Dataset: Proyecto_RedesNeuronales (GitHub, JhonPool4/Proyecto_RedesNeuronales). Classes: jirafa, pug dog.

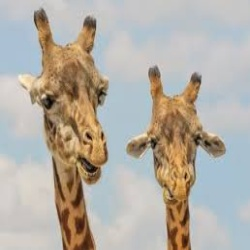
Label: jirafa

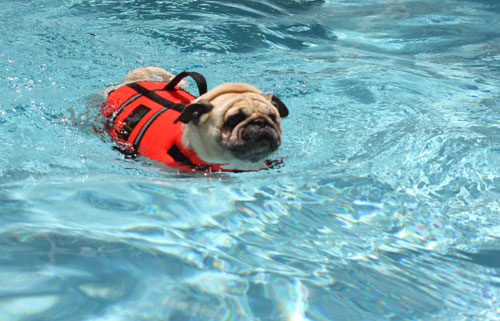
Label: pug dog

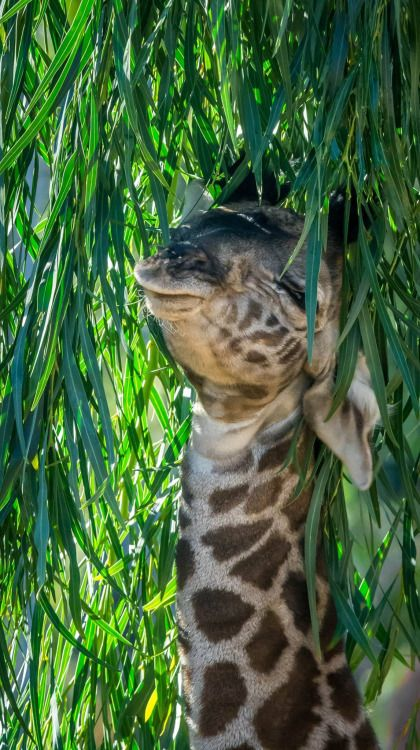
Label: jirafa

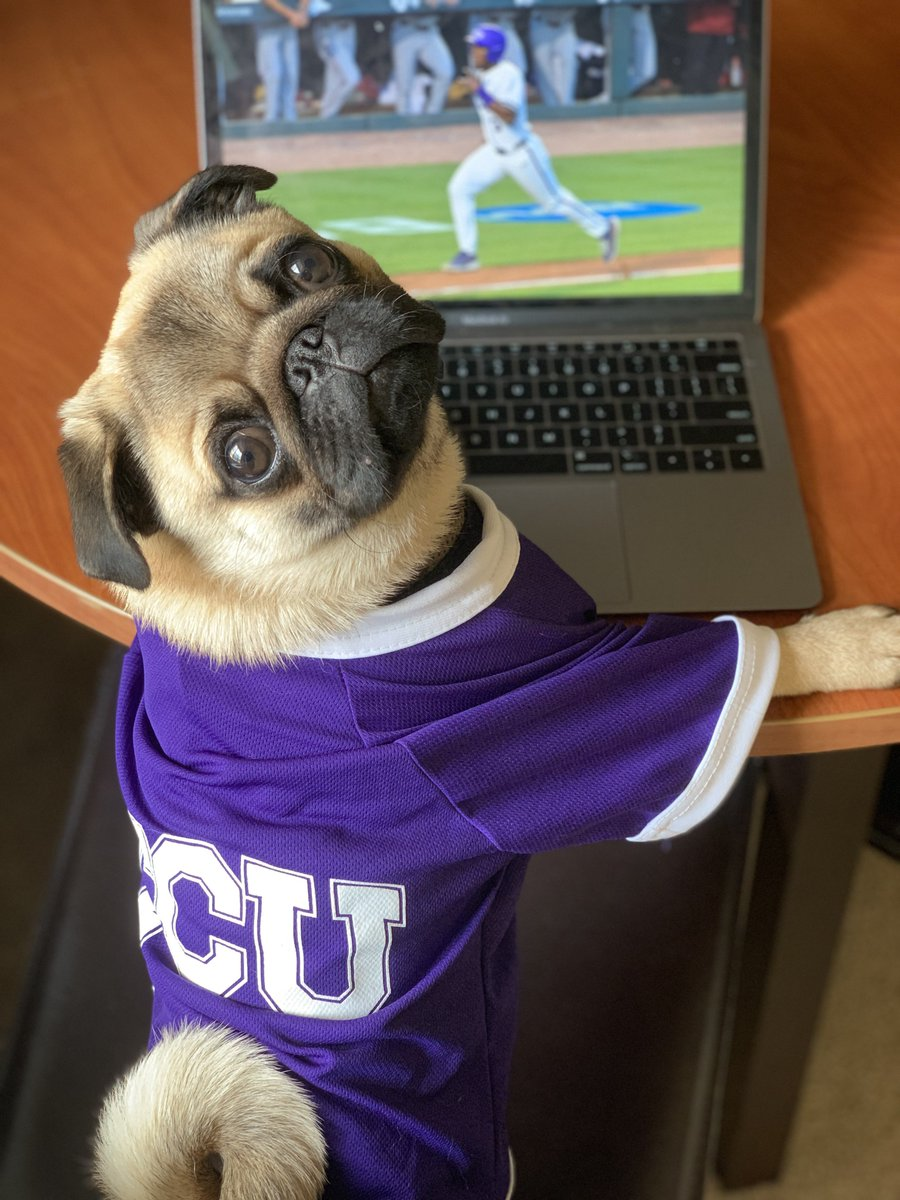
Label: pug dog

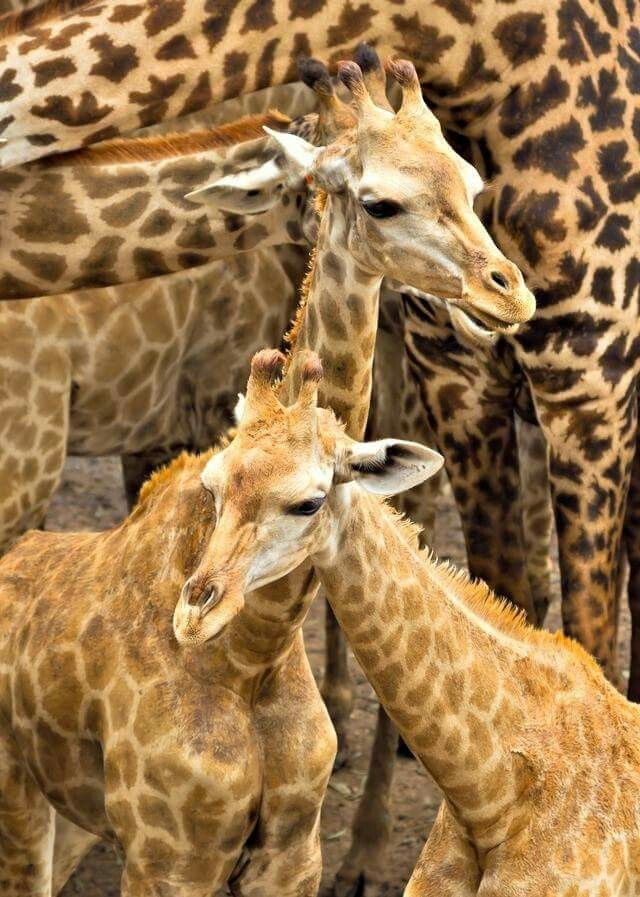
Label: jirafa

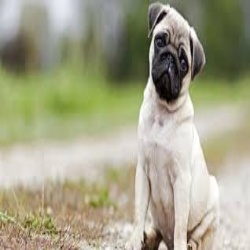
Label: pug dog
